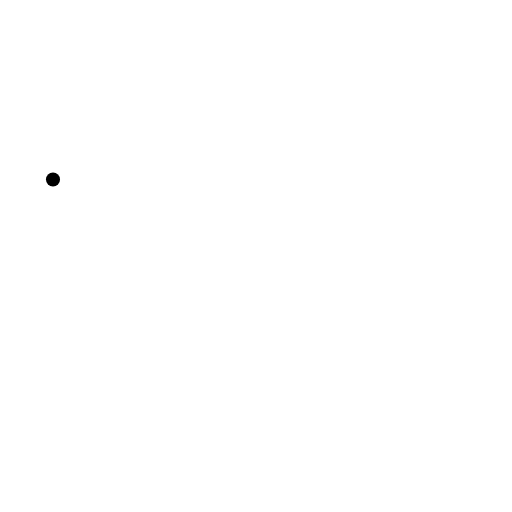
t = 0.00 s
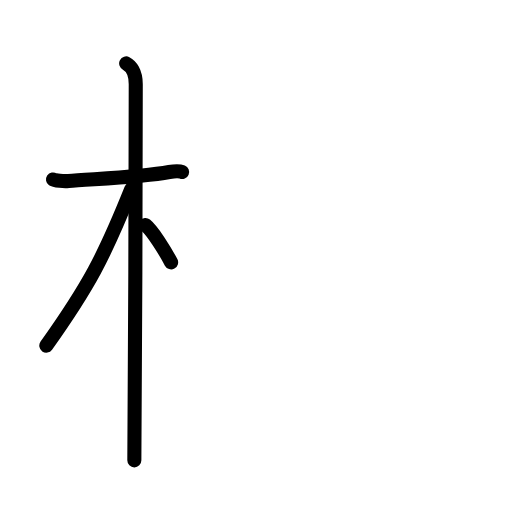
t = 3.75 s
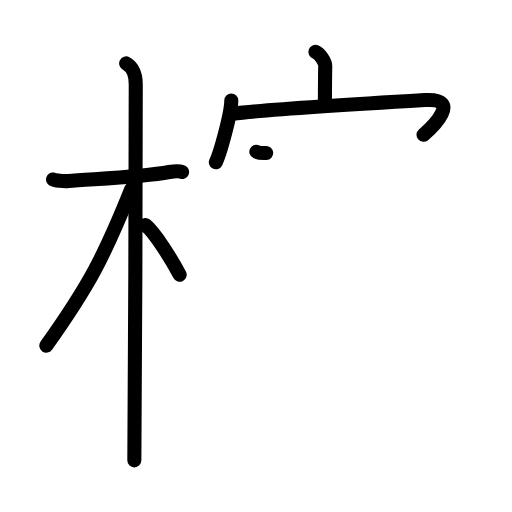
t = 7.25 s
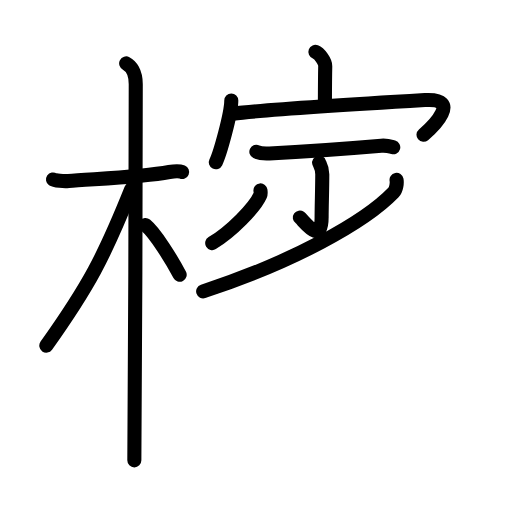
t = 10.88 s
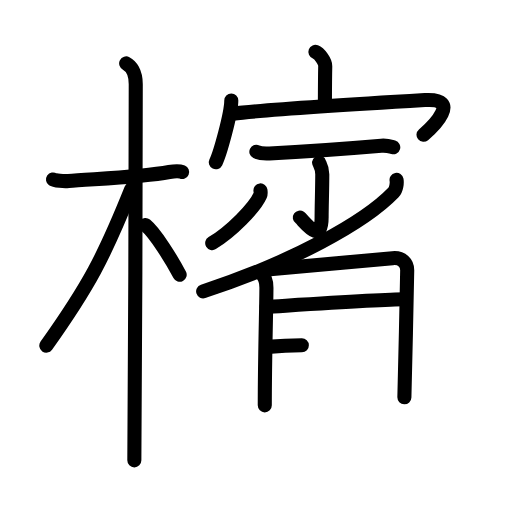
t = 14.25 s
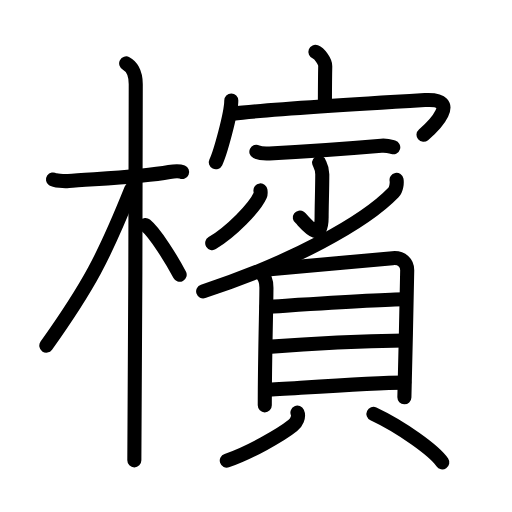
t = 18.00 s

The animated SVG that drew these frames (rendered in a browser with its animation timeline set to each time). Animation: 50 SMIL elements (animate=50); one cycle of 18.00 s.

<?xml version="1.0" encoding="UTF-8"?>
<!--
AniKanjiVG is licensed by CC-BY-SA Paul C. Sommerhoff (https://bitbucket.org/sommerhoff/anikanjivg).
AniKanjiVG uses KanjiVG which is licensed by CC-BY-SA Ulrich Apel (http://kanjivg.tagaini.net).
See also http://creativecommons.org/licenses/by-sa/3.0/
-->
<svg xmlns:kvg='http://kanjivg.tagaini.net' xmlns='http://www.w3.org/2000/svg' width='109' height='109' viewBox='0 0 109 109' style='fill:none;stroke:#000000;stroke-width:3;stroke-linecap:round;stroke-linejoin:round;' id="kvg:kanji_06ab3"><g id="kvg:06ab3" kvg:element="檳"><g id="kvg:06ab3-g1" kvg:element="木" kvg:position="left" kvg:radical="general"><path id="kvg:06ab3-s1" kvg:type="㇐" d="M11.28,38.22c0.35,0.24,2.39,0.41,3.31,0.31c3.94-0.41,15.12-0.71,21.45-1.91c0.92-0.17,2.15-0.24,2.73,0"><animate attributeName="d" begin="0.0s" dur="0.3333333333333333s" from="M11.28,38.22C11.28,38.22,11.28,38.22,11.28,38.22" to="M11.28,38.22c0.35,0.24,2.39,0.41,3.31,0.31" />
<animate attributeName="d" begin="0.3333333333333333s" dur="0.3333333333333333s" from="M11.28,38.22c0.35,0.24,2.39,0.41,3.31,0.31c0,0,0,0,0,0,0" to="M11.28,38.22c0.35,0.24,2.39,0.41,3.31,0.31c3.94-0.41,15.12-0.71,21.45-1.91" />
<animate attributeName="d" begin="0.6666666666666666s" dur="0.3333333333333333s" from="M11.28,38.22c0.35,0.24,2.39,0.41,3.31,0.31c3.94-0.41,15.12-0.71,21.45-1.91c0,0,0,0,0,0,0" to="M11.28,38.22c0.35,0.24,2.39,0.41,3.31,0.31c3.94-0.41,15.12-0.71,21.45-1.91c0.92-0.17,2.15-0.24,2.73,0" />
</path>
<path id="kvg:06ab3-s2" kvg:type="㇑" d="M26.86,13.5c0.91,0.47,2.04,1.75,2.04,4.42c0,0.95-0.12,74.25-0.3,80.08"><animate attributeName="d" begin="1.0s" dur="0.5s" from="M26.86,13.5C26.86,13.5,26.86,13.5,26.86,13.5" to="M26.86,13.5c0.91,0.47,2.04,1.75,2.04,4.42" />
<animate attributeName="d" begin="1.5s" dur="0.5s" from="M26.86,13.5c0.91,0.47,2.04,1.75,2.04,4.42c0,0,0,0,0,0,0" to="M26.86,13.5c0.91,0.47,2.04,1.75,2.04,4.42c0,0.95-0.12,74.25-0.3,80.08" />
<animate attributeName="d" begin="0s" dur="1.0s" from="M-100,-100" to="M-100,-100" />
</path>
<path id="kvg:06ab3-s3" kvg:type="㇒" d="M27.94,40.28c-5.82,14.49-9.06,20.62-18.08,33.31"><animate attributeName="d" begin="2.0s" dur="1.0s" from="M27.94,40.28C27.94,40.28,27.94,40.28,27.94,40.28" to="M27.94,40.28c-5.82,14.49-9.06,20.62-18.08,33.31" />
<animate attributeName="d" begin="0s" dur="2.0s" from="M-100,-100" to="M-100,-100" />
</path>
<path id="kvg:06ab3-s4" kvg:type="㇔/㇏" d="M30.97,47.9c2.09,1.71,5.52,7.28,7.28,10.6"><animate attributeName="d" begin="3.0s" dur="1.0s" from="M30.97,47.9C30.97,47.9,30.97,47.9,30.97,47.9" to="M30.97,47.9c2.09,1.71,5.52,7.28,7.28,10.6" />
<animate attributeName="d" begin="0s" dur="3.0s" from="M-100,-100" to="M-100,-100" />
</path>
</g>
<g id="kvg:06ab3-g2" kvg:element="賓" kvg:variant="true" kvg:position="right"><g id="kvg:06ab3-g3" kvg:position="top"><g id="kvg:06ab3-g4" kvg:element="宀"><path id="kvg:06ab3-s5" kvg:type="㇑a" d="M67.15,11.05c0.87,0.34,2.11,2.02,2.09,3c-0.06,3.1-0.06,5.13-0.07,7.96"><animate attributeName="d" begin="4.0s" dur="0.5s" from="M67.15,11.05C67.15,11.05,67.15,11.05,67.15,11.05" to="M67.15,11.05c0.87,0.34,2.11,2.02,2.09,3" />
<animate attributeName="d" begin="4.5s" dur="0.5s" from="M67.15,11.05c0.87,0.34,2.11,2.02,2.09,3c0,0,0,0,0,0,0" to="M67.15,11.05c0.87,0.34,2.11,2.02,2.09,3c-0.06,3.1-0.06,5.13-0.07,7.96" />
<animate attributeName="d" begin="0s" dur="4.0s" from="M-100,-100" to="M-100,-100" />
</path>
<g id="kvg:06ab3-g5" kvg:element="冖"><path id="kvg:06ab3-s6" kvg:type="㇔" d="M49.24,21.39c0,2.77-2.39,11.31-3.3,13.16"><animate attributeName="d" begin="5.0s" dur="1.0s" from="M49.24,21.39C49.24,21.39,49.24,21.39,49.24,21.39" to="M49.24,21.39c0,2.77-2.39,11.31-3.3,13.16" />
<animate attributeName="d" begin="0s" dur="5.0s" from="M-100,-100" to="M-100,-100" />
</path>
<path id="kvg:06ab3-s7" kvg:type="㇖b" d="M49.56,24.2c6.28-0.79,35.81-2.6,40.9-2.9c7.97-0.47,1.69,5.7-0.3,7.39"><animate attributeName="d" begin="6.0s" dur="0.5s" from="M49.56,24.2C49.56,24.2,49.56,24.2,49.56,24.2" to="M49.56,24.2c6.28-0.79,35.81-2.6,40.9-2.9" />
<animate attributeName="d" begin="6.5s" dur="0.5s" from="M49.56,24.2c6.28-0.79,35.81-2.6,40.9-2.9c0,0,0,0,0,0,0" to="M49.56,24.2c6.28-0.79,35.81-2.6,40.9-2.9c7.97-0.47,1.69,5.7-0.3,7.39" />
<animate attributeName="d" begin="0s" dur="6.0s" from="M-100,-100" to="M-100,-100" />
</path>
</g>
</g>
<path id="kvg:06ab3-s8" kvg:type="㇐" d="M54.58,32.31c0.73,0.35,2.05,0.39,2.78,0.35c4.94-0.25,19.8-1.31,23.82-1.65c1.2-0.1,1.93,0.17,2.54,0.35"><animate attributeName="d" begin="7.0s" dur="0.3333333333333333s" from="M54.58,32.31C54.58,32.31,54.58,32.31,54.58,32.31" to="M54.58,32.31c0.73,0.35,2.05,0.39,2.78,0.35" />
<animate attributeName="d" begin="7.333333333333333s" dur="0.3333333333333333s" from="M54.58,32.31c0.73,0.35,2.05,0.39,2.78,0.35c0,0,0,0,0,0,0" to="M54.58,32.31c0.73,0.35,2.05,0.39,2.78,0.35c4.94-0.25,19.8-1.31,23.82-1.65" />
<animate attributeName="d" begin="7.666666666666667s" dur="0.3333333333333333s" from="M54.58,32.31c0.73,0.35,2.05,0.39,2.78,0.35c4.94-0.25,19.8-1.31,23.82-1.65c0,0,0,0,0,0,0" to="M54.58,32.31c0.73,0.35,2.05,0.39,2.78,0.35c4.94-0.25,19.8-1.31,23.82-1.65c1.2-0.1,1.93,0.17,2.54,0.35" />
<animate attributeName="d" begin="0s" dur="7.0s" from="M-100,-100" to="M-100,-100" />
</path>
<g id="kvg:06ab3-g6" kvg:element="少" kvg:variant="true"><g id="kvg:06ab3-g7" kvg:element="小" kvg:partial="true"><path id="kvg:06ab3-s9" kvg:type="㇚" d="M67.94,34.61c0.05,0.21,0.67,1.11,0.67,2.46c0,2.93-0.14,6.92-0.14,9.14c0,6.27-3.84,0.67-4.64,0.11"><animate attributeName="d" begin="8.0s" dur="0.3333333333333333s" from="M67.94,34.61C67.94,34.61,67.94,34.61,67.94,34.61" to="M67.94,34.61c0.05,0.21,0.67,1.11,0.67,2.46" />
<animate attributeName="d" begin="8.333333333333334s" dur="0.3333333333333333s" from="M67.94,34.61c0.05,0.21,0.67,1.11,0.67,2.46c0,0,0,0,0,0,0" to="M67.94,34.61c0.05,0.21,0.67,1.11,0.67,2.46c0,2.93-0.14,6.92-0.14,9.14" />
<animate attributeName="d" begin="8.666666666666666s" dur="0.3333333333333333s" from="M67.94,34.61c0.05,0.21,0.67,1.11,0.67,2.46c0,2.93-0.14,6.92-0.14,9.14c0,0,0,0,0,0,0" to="M67.94,34.61c0.05,0.21,0.67,1.11,0.67,2.46c0,2.93-0.14,6.92-0.14,9.14c0,6.27-3.84,0.67-4.64,0.11" />
<animate attributeName="d" begin="0s" dur="8.0s" from="M-100,-100" to="M-100,-100" />
</path>
<path id="kvg:06ab3-s10" kvg:type="㇒" d="M55.45,40.54c0.03,0.26,0.11,0.69-0.06,1.06c-1.18,2.64-6.16,7.72-10.21,10.15"><animate attributeName="d" begin="9.0s" dur="0.5s" from="M55.45,40.54C55.45,40.54,55.45,40.54,55.45,40.54" to="M55.45,40.54c0.03,0.26,0.11,0.69-0.06,1.06" />
<animate attributeName="d" begin="9.5s" dur="0.5s" from="M55.45,40.54c0.03,0.26,0.11,0.69-0.06,1.06c0,0,0,0,0,0,0" to="M55.45,40.54c0.03,0.26,0.11,0.69-0.06,1.06c-1.18,2.64-6.16,7.72-10.21,10.15" />
<animate attributeName="d" begin="0s" dur="9.0s" from="M-100,-100" to="M-100,-100" />
</path>
</g>
<g id="kvg:06ab3-g8" kvg:element="丿"><path id="kvg:06ab3-s11" kvg:type="㇒" d="M84.42,38.3c0.11,0.56,0.01,1.97-0.66,2.68c-6.1,6.34-21.37,14.78-40.51,21.05"><animate attributeName="d" begin="10.0s" dur="0.5s" from="M84.42,38.3C84.42,38.3,84.42,38.3,84.42,38.3" to="M84.42,38.3c0.11,0.56,0.01,1.97-0.66,2.68" />
<animate attributeName="d" begin="10.5s" dur="0.5s" from="M84.42,38.3c0.11,0.56,0.01,1.97-0.66,2.68c0,0,0,0,0,0,0" to="M84.42,38.3c0.11,0.56,0.01,1.97-0.66,2.68c-6.1,6.34-21.37,14.78-40.51,21.05" />
<animate attributeName="d" begin="0s" dur="10.0s" from="M-100,-100" to="M-100,-100" />
</path>
</g>
</g>
</g>
<g id="kvg:06ab3-g9" kvg:element="貝" kvg:position="bottom"><g id="kvg:06ab3-g10" kvg:element="目" kvg:position="top"><path id="kvg:06ab3-s12" kvg:type="㇑" d="M55.55,58.04c0.77,0.96,1.17,1.64,1.17,3.2c0,3.56-0.35,14.78-0.35,25.06"><animate attributeName="d" begin="11.0s" dur="0.5s" from="M55.55,58.04C55.55,58.04,55.55,58.04,55.55,58.04" to="M55.55,58.04c0.77,0.96,1.17,1.64,1.17,3.2" />
<animate attributeName="d" begin="11.5s" dur="0.5s" from="M55.55,58.04c0.77,0.96,1.17,1.64,1.17,3.2c0,0,0,0,0,0,0" to="M55.55,58.04c0.77,0.96,1.17,1.64,1.17,3.2c0,3.56-0.35,14.78-0.35,25.06" />
<animate attributeName="d" begin="0s" dur="11.0s" from="M-100,-100" to="M-100,-100" />
</path>
<path id="kvg:06ab3-s13" kvg:type="㇕a" d="M57.51,57.31c2.68-0.2,23.62-2.12,26.06-2.35c2.04-0.2,3.12,1.08,3.12,2.55c0,3.58-0.6,25.9-0.6,27.07"><animate attributeName="d" begin="12.0s" dur="0.3333333333333333s" from="M57.51,57.31C57.51,57.31,57.51,57.31,57.51,57.31" to="M57.51,57.31c2.68-0.2,23.62-2.12,26.06-2.35" />
<animate attributeName="d" begin="12.333333333333334s" dur="0.3333333333333333s" from="M57.51,57.31c2.68-0.2,23.62-2.12,26.06-2.35c0,0,0,0,0,0,0" to="M57.51,57.31c2.68-0.2,23.62-2.12,26.06-2.35c2.04-0.2,3.12,1.08,3.12,2.55" />
<animate attributeName="d" begin="12.666666666666666s" dur="0.3333333333333333s" from="M57.51,57.31c2.68-0.2,23.62-2.12,26.06-2.35c2.04-0.2,3.12,1.08,3.12,2.55c0,0,0,0,0,0,0" to="M57.51,57.31c2.68-0.2,23.62-2.12,26.06-2.35c2.04-0.2,3.12,1.08,3.12,2.55c0,3.58-0.6,25.9-0.6,27.07" />
<animate attributeName="d" begin="0s" dur="12.0s" from="M-100,-100" to="M-100,-100" />
</path>
<path id="kvg:06ab3-s14" kvg:type="㇐a" d="M56.77,65.33c5.01-0.3,24.96-1.61,29.26-1.61"><animate attributeName="d" begin="13.0s" dur="1.0s" from="M56.77,65.33C56.77,65.33,56.77,65.33,56.77,65.33" to="M56.77,65.33c5.01-0.3,24.96-1.61,29.26-1.61" />
<animate attributeName="d" begin="0s" dur="13.0s" from="M-100,-100" to="M-100,-100" />
</path>
<path id="kvg:06ab3-s15" kvg:type="㇐a" d="M56.99,73.85c7.57-0.57,21.05-1.23,29.07-1.35"><animate attributeName="d" begin="14.0s" dur="1.0s" from="M56.99,73.85C56.99,73.85,56.99,73.85,56.99,73.85" to="M56.99,73.85c7.57-0.57,21.05-1.23,29.07-1.35" />
<animate attributeName="d" begin="0s" dur="14.0s" from="M-100,-100" to="M-100,-100" />
</path>
<path id="kvg:06ab3-s16" kvg:type="㇐a" d="M56.64,83.01c7.57-0.43,22.52-1.56,29.42-1.56"><animate attributeName="d" begin="15.0s" dur="1.0s" from="M56.64,83.01C56.64,83.01,56.64,83.01,56.64,83.01" to="M56.64,83.01c7.57-0.43,22.52-1.56,29.42-1.56" />
<animate attributeName="d" begin="0s" dur="15.0s" from="M-100,-100" to="M-100,-100" />
</path>
</g>
<g id="kvg:06ab3-g11" kvg:position="bottom"><path id="kvg:06ab3-s17" kvg:type="㇒" d="M63.32,87.84c0.4,0.88-0.21,2.12-1,2.76c-2.39,1.93-9.32,5.9-14.04,7.46"><animate attributeName="d" begin="16.0s" dur="0.5s" from="M63.32,87.84C63.32,87.84,63.32,87.84,63.32,87.84" to="M63.32,87.84c0.4,0.88-0.21,2.12-1,2.76" />
<animate attributeName="d" begin="16.5s" dur="0.5s" from="M63.32,87.84c0.4,0.88-0.21,2.12-1,2.76c0,0,0,0,0,0,0" to="M63.32,87.84c0.4,0.88-0.21,2.12-1,2.76c-2.39,1.93-9.32,5.9-14.04,7.46" />
<animate attributeName="d" begin="0s" dur="16.0s" from="M-100,-100" to="M-100,-100" />
</path>
<path id="kvg:06ab3-s18" kvg:type="㇔" d="M79.5,88.11c5.97,2.8,13.03,7.88,14.66,10.33"><animate attributeName="d" begin="17.0s" dur="1.0s" from="M79.5,88.11C79.5,88.11,79.5,88.11,79.5,88.11" to="M79.5,88.11c5.97,2.8,13.03,7.88,14.66,10.33" />
<animate attributeName="d" begin="0s" dur="17.0s" from="M-100,-100" to="M-100,-100" />
</path>
</g>
</g>
</g>
</g>
</svg>
